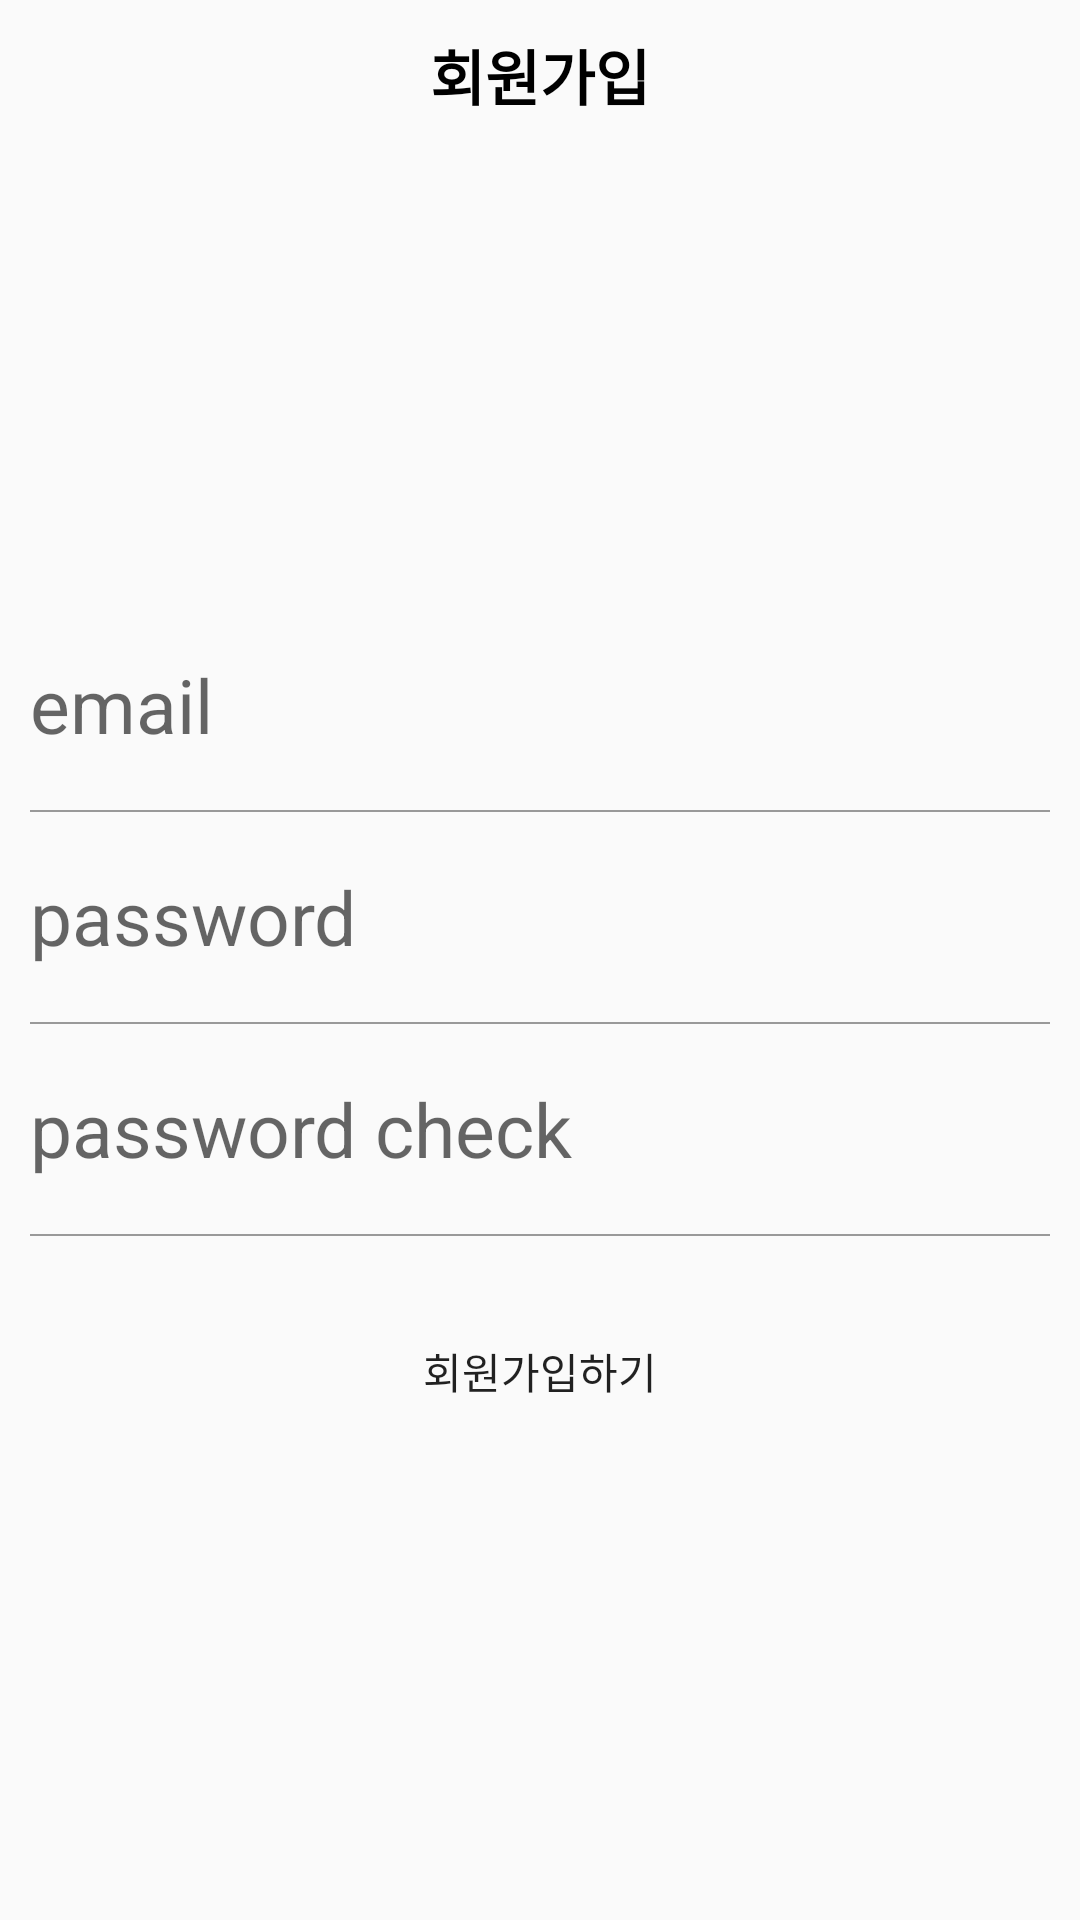

The Android layout XML behind this screen, and the referenced resources:
<!-- AndroidManifest.xml: application theme Theme.SoloLIfe_ToyProject -->
<!-- res/layout/activity_join.xml -->
<?xml version="1.0" encoding="utf-8"?>
<layout>
    <LinearLayout
        xmlns:android="http://schemas.android.com/apk/res/android"
        xmlns:app="http://schemas.android.com/apk/res-auto"
        xmlns:tools="http://schemas.android.com/tools"
        android:layout_width="match_parent"
        android:layout_height="match_parent"
        tools:context=".auth.JoinActivity"
        android:orientation="vertical">

        <LinearLayout
            android:layout_width="match_parent"
            android:background="@color/mainColor"
            android:layout_height="150dp">

            <TextView
                android:text="회원가입"
                android:gravity="center"
                android:textStyle="bold"
                android:textColor="#000000"
                android:textSize="20sp"
                android:layout_width="match_parent"
                android:layout_height="50dp"/>

        </LinearLayout>

        <LinearLayout
            android:layout_width="match_parent"
            android:layout_height="wrap_content"
            android:layout_marginTop="50dp"
            android:orientation="vertical">

            <EditText
                android:id="@+id/emailArea"
                android:layout_width="match_parent"
                android:layout_height="50dp"
                android:hint="email"
                style="@style/AuthEditText"
                />

            <LinearLayout
                android:layout_width="match_parent"
                android:background="#999999"
                android:layout_marginLeft="10dp"
                android:layout_marginRight="10dp"
                android:layout_height="0.5dp"/>


            <EditText
                android:id="@+id/pwdArea1"
                android:layout_width="match_parent"
                android:layout_height="50dp"
                android:inputType="textPassword"
                android:hint="password"
                style="@style/AuthEditText"
                />

            <LinearLayout
                android:layout_width="match_parent"
                android:background="#999999"
                android:layout_marginLeft="10dp"
                android:layout_marginRight="10dp"
                android:layout_height="0.5dp"/>

            <EditText
                android:id="@+id/pwdArea2"
                android:layout_width="match_parent"
                android:layout_height="50dp"
                android:inputType="textPassword"
                android:hint="password check"
                style="@style/AuthEditText" />

            <LinearLayout
                android:layout_width="match_parent"
                android:background="#999999"
                android:layout_marginLeft="10dp"
                android:layout_marginRight="10dp"
                android:layout_height="0.5dp"/>

            <Button
                android:id="@+id/joinBtn"
                android:layout_margin="20dp"
                android:background="@drawable/background_radius_yellow"
                android:text="회원가입하기"
                android:layout_width="match_parent"
                android:layout_height="50dp"/>


        </LinearLayout>

    </LinearLayout>`
</layout>
<!-- resources referenced by this layout -->
<resources>
  <style name="AuthEditText" parent="android:Widget.EditText">
          <item name="android:background">@android:color/transparent</item>
          <item name="android:textSize">25sp</item>
          <item name="android:layout_margin">10dp</item>
      </style>
  <style name="Theme.SoloLIfe_ToyProject" parent="Theme.AppCompat.Light">
          <item name="windowNoTitle">true</item>
          
          <item name="colorPrimary">@color/purple_500</item>
          <item name="colorPrimaryVariant">@color/mainColor</item>
          <item name="colorOnPrimary">@color/white</item>
          
          <item name="colorSecondary">@color/teal_200</item>
          <item name="colorSecondaryVariant">@color/teal_700</item>
          <item name="colorOnSecondary">@color/black</item>
          
          <item name="android:statusBarColor" tools:targetApi="l">?attr/colorPrimaryVariant</item>
          
      </style>
  <!-- not gathered from this repository: default colours our renderer supplied (Android Studio template values) -->
  <color name="purple_500">#FF6200EE</color>
  <color name="teal_200">#FF03DAC5</color>
  <color name="teal_700">#FF018786</color>
  <color name="black">#FF000000</color>
  <color name="white">#FFFFFFFF</color>
</resources>
